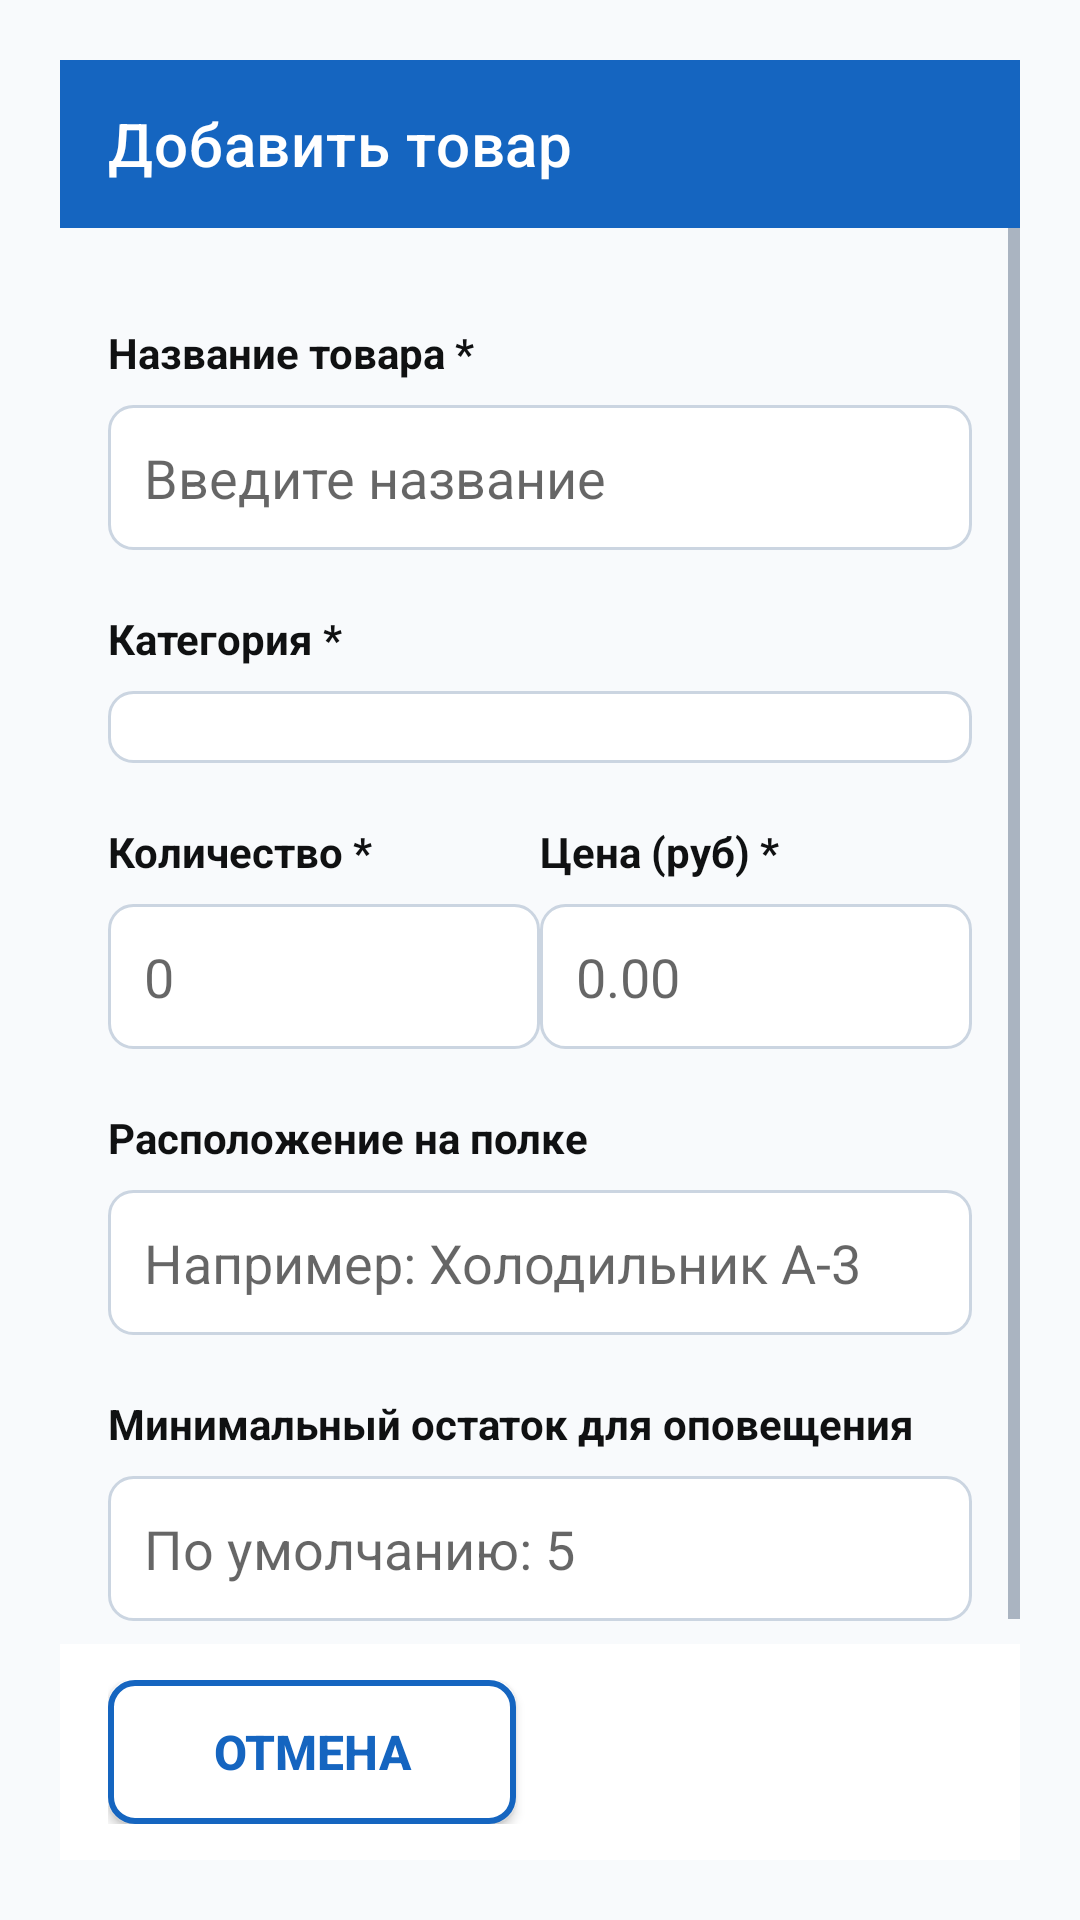

This screen was rendered from an Android layout file. Write that file and the resources it references.
<!-- AndroidManifest.xml: application theme Theme.StoreStockManager -->
<!-- res/layout/activity_add_product.xml -->
<?xml version="1.0" encoding="utf-8"?>
<androidx.constraintlayout.widget.ConstraintLayout
    xmlns:android="http://schemas.android.com/apk/res/android"
    xmlns:app="http://schemas.android.com/apk/res-auto"
    android:layout_width="match_parent"
    android:layout_height="match_parent"
    android:padding="20dp"
    android:background="@color/background_light">

    <androidx.appcompat.widget.Toolbar
        android:id="@+id/toolbar"
        android:layout_width="0dp"
        android:layout_height="?attr/actionBarSize"
        android:background="@color/primary_blue"
        app:layout_constraintEnd_toEndOf="parent"
        app:layout_constraintStart_toStartOf="parent"
        app:layout_constraintTop_toTopOf="parent"
        app:title="Добавить товар"
        app:titleTextColor="@android:color/white" />

    <ScrollView
        android:layout_width="0dp"
        android:layout_height="0dp"
        app:layout_constraintBottom_toTopOf="@+id/buttonContainer"
        app:layout_constraintEnd_toEndOf="parent"
        app:layout_constraintStart_toStartOf="parent"
        app:layout_constraintTop_toBottomOf="@+id/toolbar">

        <androidx.constraintlayout.widget.ConstraintLayout
            android:layout_width="match_parent"
            android:layout_height="wrap_content"
            android:padding="16dp">

            
            <TextView
                android:id="@+id/textLabelName"
                android:layout_width="0dp"
                android:layout_height="wrap_content"
                android:layout_marginTop="16dp"
                android:text="Название товара *"
                android:textColor="@color/text_dark"
                android:textSize="14sp"
                android:textStyle="bold"
                app:layout_constraintEnd_toEndOf="parent"
                app:layout_constraintStart_toStartOf="parent"
                app:layout_constraintTop_toTopOf="parent" />

            <EditText
                android:id="@+id/editName"
                android:layout_width="0dp"
                android:layout_height="wrap_content"
                android:layout_marginTop="8dp"
                android:hint="Введите название"
                android:inputType="textCapWords"
                android:padding="12dp"
                android:background="@drawable/bg_edittext"
                app:layout_constraintEnd_toEndOf="parent"
                app:layout_constraintStart_toStartOf="parent"
                app:layout_constraintTop_toBottomOf="@+id/textLabelName" />

            
            <TextView
                android:id="@+id/textLabelCategory"
                android:layout_width="0dp"
                android:layout_height="wrap_content"
                android:layout_marginTop="20dp"
                android:text="Категория *"
                android:textColor="@color/text_dark"
                android:textSize="14sp"
                android:textStyle="bold"
                app:layout_constraintEnd_toEndOf="parent"
                app:layout_constraintStart_toStartOf="parent"
                app:layout_constraintTop_toBottomOf="@+id/editName" />

            
            <Spinner
                android:id="@+id/spinnerCategory"
                android:layout_width="0dp"
                android:layout_height="wrap_content"
                android:layout_marginTop="8dp"
                android:padding="12dp"
                android:background="@drawable/bg_edittext"
                app:layout_constraintEnd_toEndOf="parent"
                app:layout_constraintStart_toStartOf="parent"
                app:layout_constraintTop_toBottomOf="@+id/textLabelCategory" />

            
            <androidx.constraintlayout.widget.ConstraintLayout
                android:id="@+id/rowQuantityPrice"
                android:layout_width="0dp"
                android:layout_height="wrap_content"
                android:layout_marginTop="20dp"
                app:layout_constraintEnd_toEndOf="parent"
                app:layout_constraintStart_toStartOf="parent"
                app:layout_constraintTop_toBottomOf="@+id/spinnerCategory">

                
                <TextView
                    android:id="@+id/textLabelQuantity"
                    android:layout_width="0dp"
                    android:layout_height="wrap_content"
                    android:text="Количество *"
                    android:textColor="@color/text_dark"
                    android:textSize="14sp"
                    android:textStyle="bold"
                    app:layout_constraintEnd_toStartOf="@+id/guideline"
                    app:layout_constraintStart_toStartOf="parent"
                    app:layout_constraintTop_toTopOf="parent" />

                <EditText
                    android:id="@+id/editQuantity"
                    android:layout_width="0dp"
                    android:layout_height="wrap_content"
                    android:layout_marginTop="8dp"
                    android:hint="0"
                    android:inputType="number"
                    android:padding="12dp"
                    android:background="@drawable/bg_edittext"
                    app:layout_constraintEnd_toStartOf="@+id/guideline"
                    app:layout_constraintStart_toStartOf="parent"
                    app:layout_constraintTop_toBottomOf="@+id/textLabelQuantity" />

                
                <TextView
                    android:id="@+id/textLabelPrice"
                    android:layout_width="0dp"
                    android:layout_height="wrap_content"
                    android:text="Цена (руб) *"
                    android:textColor="@color/text_dark"
                    android:textSize="14sp"
                    android:textStyle="bold"
                    app:layout_constraintEnd_toEndOf="parent"
                    app:layout_constraintStart_toStartOf="@+id/guideline"
                    app:layout_constraintTop_toTopOf="parent" />

                <EditText
                    android:id="@+id/editPrice"
                    android:layout_width="0dp"
                    android:layout_height="wrap_content"
                    android:layout_marginTop="8dp"
                    android:hint="0.00"
                    android:inputType="numberDecimal"
                    android:padding="12dp"
                    android:background="@drawable/bg_edittext"
                    app:layout_constraintEnd_toEndOf="parent"
                    app:layout_constraintStart_toStartOf="@+id/guideline"
                    app:layout_constraintTop_toBottomOf="@+id/textLabelPrice" />

                <androidx.constraintlayout.widget.Guideline
                    android:id="@+id/guideline"
                    android:layout_width="wrap_content"
                    android:layout_height="wrap_content"
                    android:orientation="vertical"
                    app:layout_constraintGuide_percent="0.5" />
            </androidx.constraintlayout.widget.ConstraintLayout>

            
            <TextView
                android:id="@+id/textLabelShelf"
                android:layout_width="0dp"
                android:layout_height="wrap_content"
                android:layout_marginTop="20dp"
                android:text="Расположение на полке"
                android:textColor="@color/text_dark"
                android:textSize="14sp"
                android:textStyle="bold"
                app:layout_constraintEnd_toEndOf="parent"
                app:layout_constraintStart_toStartOf="parent"
                app:layout_constraintTop_toBottomOf="@+id/rowQuantityPrice" />

            <EditText
                android:id="@+id/editShelfLocation"
                android:layout_width="0dp"
                android:layout_height="wrap_content"
                android:layout_marginTop="8dp"
                android:hint="Например: Холодильник А-3"
                android:padding="12dp"
                android:background="@drawable/bg_edittext"
                app:layout_constraintEnd_toEndOf="parent"
                app:layout_constraintStart_toStartOf="parent"
                app:layout_constraintTop_toBottomOf="@+id/textLabelShelf" />

            
            <TextView
                android:id="@+id/textLabelMinStock"
                android:layout_width="0dp"
                android:layout_height="wrap_content"
                android:layout_marginTop="20dp"
                android:text="Минимальный остаток для оповещения"
                android:textColor="@color/text_dark"
                android:textSize="14sp"
                android:textStyle="bold"
                app:layout_constraintEnd_toEndOf="parent"
                app:layout_constraintStart_toStartOf="parent"
                app:layout_constraintTop_toBottomOf="@+id/editShelfLocation" />

            <EditText
                android:id="@+id/editMinStockLevel"
                android:layout_width="0dp"
                android:layout_height="wrap_content"
                android:layout_marginTop="8dp"
                android:hint="По умолчанию: 5"
                android:inputType="number"
                android:padding="12dp"
                android:background="@drawable/bg_edittext"
                app:layout_constraintEnd_toEndOf="parent"
                app:layout_constraintStart_toStartOf="parent"
                app:layout_constraintTop_toBottomOf="@+id/textLabelMinStock" />

        </androidx.constraintlayout.widget.ConstraintLayout>
    </ScrollView>

    
    <LinearLayout
        android:id="@+id/buttonContainer"
        android:layout_width="0dp"
        android:layout_height="wrap_content"
        android:layout_marginTop="20dp"
        android:orientation="horizontal"
        android:paddingHorizontal="16dp"
        android:paddingVertical="12dp"
        android:background="@color/background_white"
        app:layout_constraintBottom_toBottomOf="parent"
        app:layout_constraintEnd_toEndOf="parent"
        app:layout_constraintStart_toStartOf="parent">

        <Button
            android:id="@+id/btnCancel"
            android:layout_width="0dp"
            android:layout_height="48dp"
            android:layout_weight="1"
            android:layout_marginEnd="8dp"
            android:background="@drawable/bg_button_secondary"
            android:text="Отмена"
            android:textColor="@color/primary_blue"
            android:textSize="16sp"
            android:textStyle="bold" />

        <Button
            android:id="@+id/btnSave"
            android:layout_width="0dp"
            android:layout_height="48dp"
            android:layout_weight="1"
            android:layout_marginStart="8dp"
            android:background="@drawable/bg_button_primary"
            android:text="Сохранить"
            android:textColor="@android:color/white"
            android:textSize="16sp"
            android:textStyle="bold" />
    </LinearLayout>

</androidx.constraintlayout.widget.ConstraintLayout>
<!-- resources referenced by this layout -->
<resources>
  <color name="background_light">#f8fafc</color>
  <color name="background_white">#ffffff</color>
  <color name="primary_blue">#1565c0</color>
  <color name="text_dark">#101112</color>
  <!-- drawable bg_button_secondary (drawable) -->
  <?xml version="1.0" encoding="utf-8"?>
  <shape xmlns:android="http://schemas.android.com/apk/res/android">
      <solid android:color="@android:color/white" />
      <corners android:radius="8dp" />
      <stroke
          android:width="2dp"
          android:color="@color/primary_blue" />
  </shape>
  <!-- drawable bg_edittext (drawable) -->
  <?xml version="1.0" encoding="utf-8"?>
  <shape xmlns:android="http://schemas.android.com/apk/res/android">
      <solid android:color="@android:color/white" />
      <corners android:radius="8dp" />
      <stroke
          android:width="1dp"
          android:color="@color/border_gray" />
  </shape>
  <style name="Theme.StoreStockManager" parent="Theme.MaterialComponents.DayNight.NoActionBar">
  
          <item name="colorPrimary">@color/primary_blue</item>
          <item name="colorPrimaryVariant">@color/primary_blue_light</item>
          <item name="colorSecondary">@color/accent_blue</item>
          <item name="colorOnPrimary">@android:color/white</item>
  
          <item name="android:windowBackground">@color/background_light</item>
          <item name="android:statusBarColor">@color/primary_blue</item>
  
          <item name="android:textColor">@color/text_dark</item>
          <item name="android:textColorPrimary">@color/text_dark</item>
          <item name="android:textColorSecondary">@color/text_gray</item>
  
          <item name="materialButtonStyle">@style/Widget.Button.Primary</item>
  
          <item name="cardViewStyle">@style/Widget.CardView</item>
      </style>
  <color name="border_gray">#cbd5e1</color>
  <color name="primary_blue_light">#1976d2</color>
  <color name="accent_blue">#2196F3</color>
  <color name="text_gray">#64748b</color>
  <style name="Widget.Button.Primary" parent="Widget.MaterialComponents.Button">
          <item name="backgroundTint">@color/primary_blue</item>
          <item name="android:textColor">@android:color/white</item>
          <item name="cornerRadius">8dp</item>
          <item name="android:fontFamily">sans-serif</item>
          <item name="android:textStyle">bold</item>
      </style>
  <style name="Widget.CardView">
          <item name="cardCornerRadius">12dp</item>
          <item name="cardElevation">2dp</item>
          <item name="cardBackgroundColor">@color/background_white</item>
          <item name="contentPadding">16dp</item>
      </style>
</resources>
